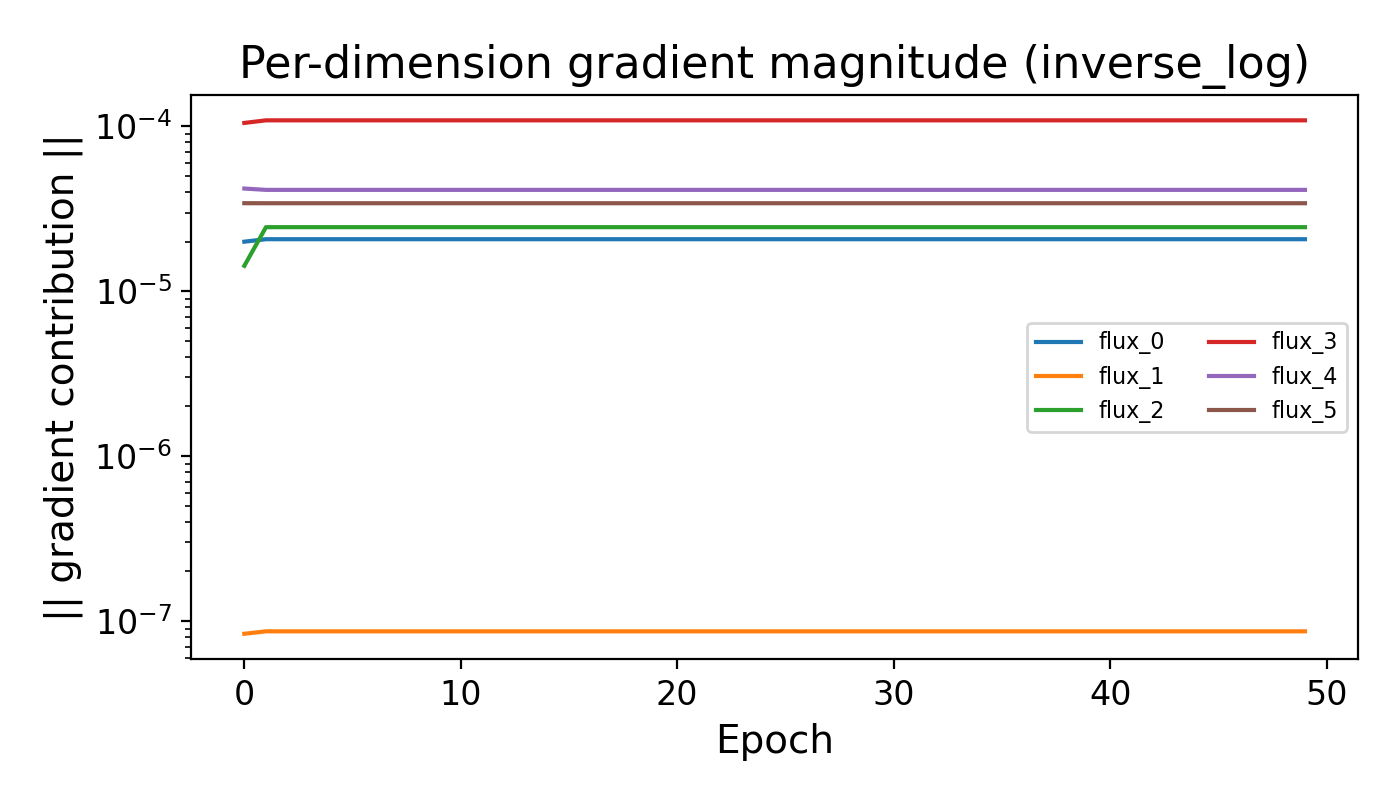

Values plotted in this chart, from the file beside it:
Epoch, dir_0, dir_1, dir_2, dir_3, dir_4, dir_5
0, 1.998501e-05, 8.364502e-08, 1.4266976e-05, 0.000105, 4.197849e-05, 3.4210017e-05
1, 2.0689715e-05, 8.654326e-08, 2.4476143e-05, 0.0001088, 4.1207302e-05, 3.4190183e-05
2, 2.0689715e-05, 8.654326e-08, 2.4476143e-05, 0.0001088, 4.1207302e-05, 3.4190183e-05
3, 2.0689715e-05, 8.654326e-08, 2.4476143e-05, 0.0001088, 4.1207302e-05, 3.4190183e-05
4, 2.0689715e-05, 8.654326e-08, 2.4476143e-05, 0.0001088, 4.1207302e-05, 3.4190183e-05
5, 2.0689715e-05, 8.654326e-08, 2.4476143e-05, 0.0001088, 4.1207302e-05, 3.4190183e-05
6, 2.0689715e-05, 8.654326e-08, 2.4476143e-05, 0.0001088, 4.1207302e-05, 3.4190183e-05
7, 2.0689715e-05, 8.654326e-08, 2.4476143e-05, 0.0001088, 4.1207302e-05, 3.4190183e-05
8, 2.0689715e-05, 8.654326e-08, 2.4476143e-05, 0.0001088, 4.1207302e-05, 3.4190183e-05
9, 2.0689715e-05, 8.654326e-08, 2.4476143e-05, 0.0001088, 4.1207302e-05, 3.4190183e-05
10, 2.0689715e-05, 8.654326e-08, 2.4476143e-05, 0.0001088, 4.1207302e-05, 3.4190183e-05
11, 2.0689715e-05, 8.654326e-08, 2.4476143e-05, 0.0001088, 4.1207302e-05, 3.4190183e-05
12, 2.0689715e-05, 8.654326e-08, 2.4476143e-05, 0.0001088, 4.1207302e-05, 3.4190183e-05
13, 2.0689715e-05, 8.654326e-08, 2.4476143e-05, 0.0001088, 4.1207302e-05, 3.4190183e-05
14, 2.0689715e-05, 8.654326e-08, 2.4476143e-05, 0.0001088, 4.1207302e-05, 3.4190183e-05
15, 2.0689715e-05, 8.654326e-08, 2.4476143e-05, 0.0001088, 4.1207302e-05, 3.4190183e-05
16, 2.0689715e-05, 8.654326e-08, 2.4476143e-05, 0.0001088, 4.1207302e-05, 3.4190183e-05
17, 2.0689715e-05, 8.654326e-08, 2.4476143e-05, 0.0001088, 4.1207302e-05, 3.4190183e-05
18, 2.0689715e-05, 8.654326e-08, 2.4476143e-05, 0.0001088, 4.1207302e-05, 3.4190183e-05
19, 2.0689715e-05, 8.654326e-08, 2.4476143e-05, 0.0001088, 4.1207302e-05, 3.4190183e-05
20, 2.0689715e-05, 8.654326e-08, 2.4476143e-05, 0.0001088, 4.1207302e-05, 3.4190183e-05
21, 2.0689715e-05, 8.654326e-08, 2.4476143e-05, 0.0001088, 4.1207302e-05, 3.4190183e-05
22, 2.0689715e-05, 8.654326e-08, 2.4476143e-05, 0.0001088, 4.1207302e-05, 3.4190183e-05
23, 2.0689715e-05, 8.654326e-08, 2.4476143e-05, 0.0001088, 4.1207302e-05, 3.4190183e-05
24, 2.0689715e-05, 8.654326e-08, 2.4476143e-05, 0.0001088, 4.1207302e-05, 3.4190183e-05
25, 2.0689715e-05, 8.654326e-08, 2.4476143e-05, 0.0001088, 4.1207302e-05, 3.4190183e-05
26, 2.0689715e-05, 8.654326e-08, 2.4476143e-05, 0.0001088, 4.1207302e-05, 3.4190183e-05
27, 2.0689715e-05, 8.654326e-08, 2.4476143e-05, 0.0001088, 4.1207302e-05, 3.4190183e-05
28, 2.0689715e-05, 8.654326e-08, 2.4476143e-05, 0.0001088, 4.1207302e-05, 3.4190183e-05
29, 2.0689715e-05, 8.654326e-08, 2.4476143e-05, 0.0001088, 4.1207302e-05, 3.4190183e-05
30, 2.0689715e-05, 8.654326e-08, 2.4476143e-05, 0.0001088, 4.1207302e-05, 3.4190183e-05
31, 2.0689715e-05, 8.654326e-08, 2.4476143e-05, 0.0001088, 4.1207302e-05, 3.4190183e-05
32, 2.0689715e-05, 8.654326e-08, 2.4476143e-05, 0.0001088, 4.1207302e-05, 3.4190183e-05
33, 2.0689715e-05, 8.654326e-08, 2.4476143e-05, 0.0001088, 4.1207302e-05, 3.4190183e-05
34, 2.0689715e-05, 8.654326e-08, 2.4476143e-05, 0.0001088, 4.1207302e-05, 3.4190183e-05
35, 2.0689715e-05, 8.654326e-08, 2.4476143e-05, 0.0001088, 4.1207302e-05, 3.4190183e-05
36, 2.0689715e-05, 8.654326e-08, 2.4476143e-05, 0.0001088, 4.1207302e-05, 3.4190183e-05
37, 2.0689715e-05, 8.654326e-08, 2.4476143e-05, 0.0001088, 4.1207302e-05, 3.4190183e-05
38, 2.0689715e-05, 8.654326e-08, 2.4476143e-05, 0.0001088, 4.1207302e-05, 3.4190183e-05
39, 2.0689715e-05, 8.654326e-08, 2.4476143e-05, 0.0001088, 4.1207302e-05, 3.4190183e-05
40, 2.0689715e-05, 8.654326e-08, 2.4476143e-05, 0.0001088, 4.1207302e-05, 3.4190183e-05
41, 2.0689715e-05, 8.654326e-08, 2.4476143e-05, 0.0001088, 4.1207302e-05, 3.4190183e-05
42, 2.0689715e-05, 8.654326e-08, 2.4476143e-05, 0.0001088, 4.1207302e-05, 3.4190183e-05
43, 2.0689715e-05, 8.654326e-08, 2.4476143e-05, 0.0001088, 4.1207302e-05, 3.4190183e-05
44, 2.0689715e-05, 8.654326e-08, 2.4476143e-05, 0.0001088, 4.1207302e-05, 3.4190183e-05
45, 2.0689715e-05, 8.654326e-08, 2.4476143e-05, 0.0001088, 4.1207302e-05, 3.4190183e-05
46, 2.0689715e-05, 8.654326e-08, 2.4476143e-05, 0.0001088, 4.1207302e-05, 3.4190183e-05
47, 2.0689715e-05, 8.654326e-08, 2.4476143e-05, 0.0001088, 4.1207302e-05, 3.4190183e-05
48, 2.0689715e-05, 8.654326e-08, 2.4476143e-05, 0.0001088, 4.1207302e-05, 3.4190183e-05
49, 2.0689715e-05, 8.654326e-08, 2.4476143e-05, 0.0001088, 4.1207302e-05, 3.4190183e-05
